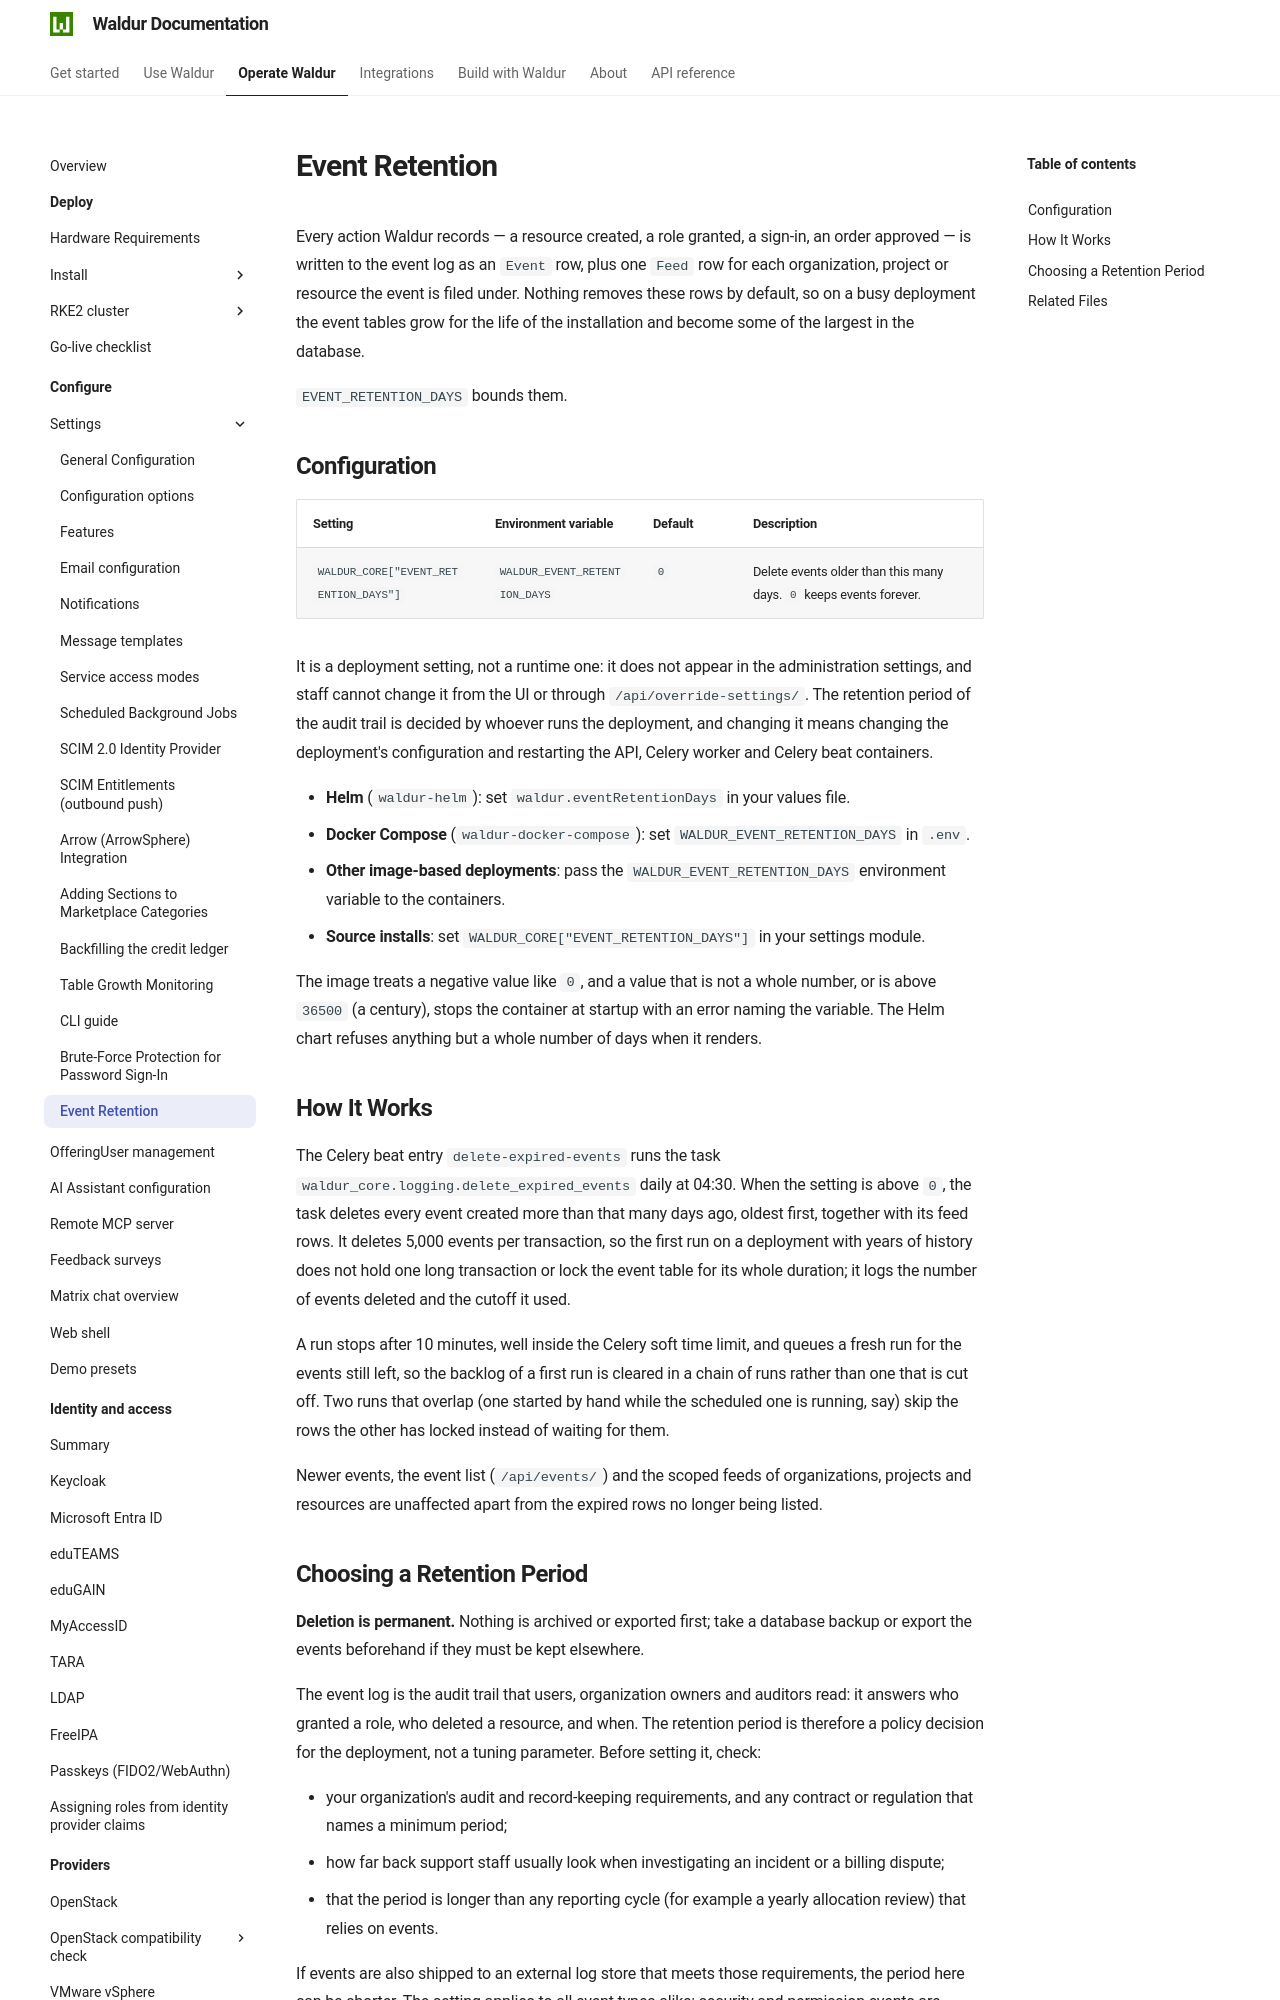

repository: waldur/waldur-docs · page: latest/admin-guide/mastermind-configuration/event-retention/index.html · generator: mkdocs

# Event Retention

<!-- EXTERNAL DOCUMENT
Source: https://code.opennodecloud.com/waldur/waldur-mastermind.git
Branch: develop
Remote Path: docs/admin/event-retention.md
Local Path: docs/admin-guide/mastermind-configuration
Last Sync: 2026-11-22T03:05:33.369694

WARNING: This file is automatically synchronized from the source repository.
DO NOT EDIT this file directly. Changes will be overwritten.
Edit the source at: https://code.opennodecloud.com/waldur/waldur-mastermind.git/-/tree/develop/docs/admin/event-retention.md
-->


Every action Waldur records — a resource created, a role granted, a sign-in, an
order approved — is written to the event log as an `Event` row, plus one `Feed`
row for each organization, project or resource the event is filed under.
Nothing removes these rows by default, so on a busy deployment the event
tables grow for the life of the installation and become some of the largest in
the database.

`EVENT_RETENTION_DAYS` bounds them.

## Configuration

| Setting | Environment variable | Default | Description |
|---------|----------------------|---------|-------------|
| `WALDUR_CORE["EVENT_RETENTION_DAYS"]` | `WALDUR_EVENT_RETENTION_DAYS` | `0` | Delete events older than this many days. `0` keeps events forever. |

It is a deployment setting, not a runtime one: it does not appear in the
administration settings, and staff cannot change it from the UI or through
`/api/override-settings/`. The retention period of the audit trail is decided
by whoever runs the deployment, and changing it means changing the
deployment's configuration and restarting the API, Celery worker and Celery
beat containers.

- **Helm** (`waldur-helm`): set `waldur.eventRetentionDays` in your values
  file.
- **Docker Compose** (`waldur-docker-compose`): set
  `WALDUR_EVENT_RETENTION_DAYS` in `.env`.
- **Other image-based deployments**: pass the `WALDUR_EVENT_RETENTION_DAYS`
  environment variable to the containers.
- **Source installs**: set `WALDUR_CORE["EVENT_RETENTION_DAYS"]` in your
  settings module.

The image treats a negative value like `0`, and a value that is not a whole
number, or is above `36500` (a century), stops the container at startup with
an error naming the variable. The Helm chart refuses anything but a whole
number of days when it renders.
